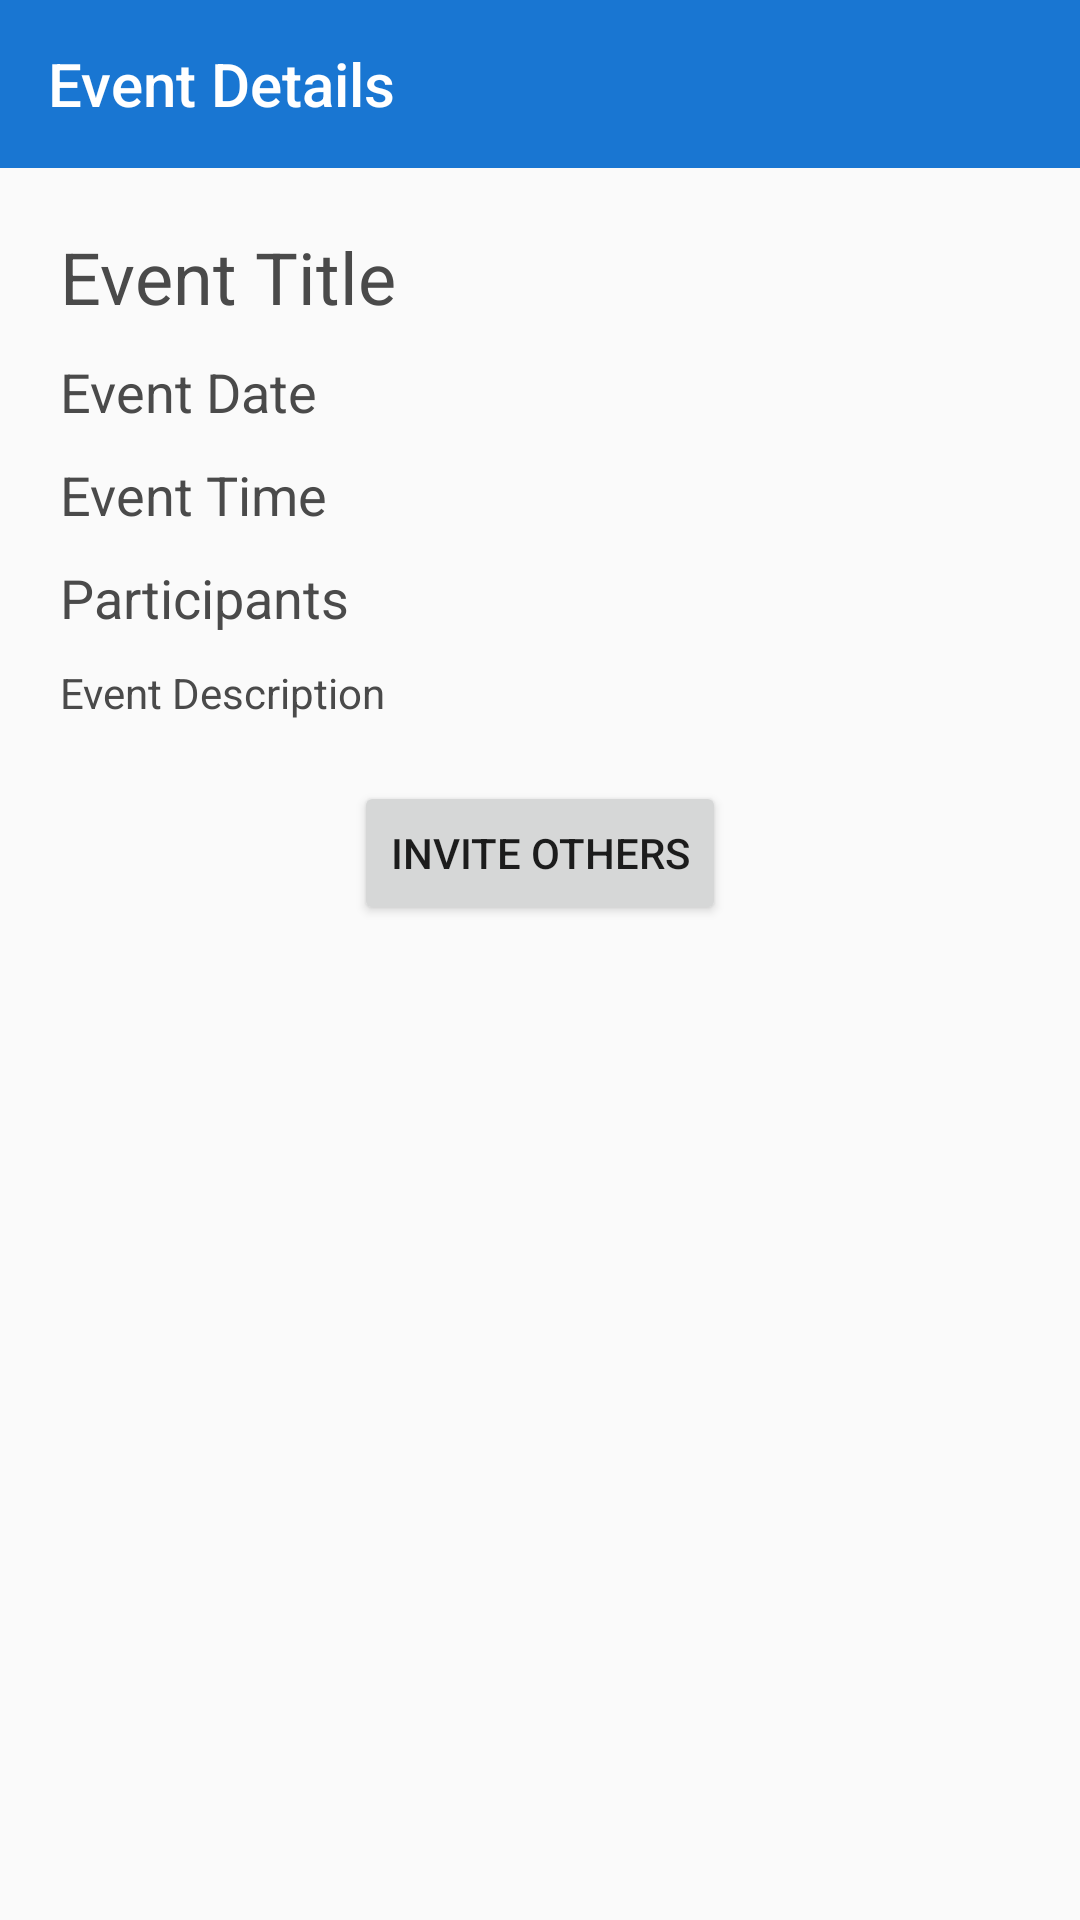

The Android layout XML behind this screen, and the referenced resources:
<!-- AndroidManifest.xml: application theme AppTheme -->
<!-- res/layout/activity_event_details_page.xml -->
<?xml version="1.0" encoding="utf-8"?>
<RelativeLayout xmlns:android="http://schemas.android.com/apk/res/android"
    xmlns:app="http://schemas.android.com/apk/res-auto"
    xmlns:tools="http://schemas.android.com/tools"
    android:id="@+id/overall_layout"
    android:layout_width="match_parent"
    android:layout_height="match_parent"
    tools:context=".activities.ActivityEventDetailsPage">

    <androidx.appcompat.widget.Toolbar
        android:id="@+id/event_details"
        android:layout_width="match_parent"
        android:layout_height="wrap_content"
        android:background="?attr/colorPrimary"
        android:minHeight="?attr/actionBarSize"
        android:theme="@style/MyDrawerArrowToggle"
        app:title="Event Details"
        app:titleTextColor="#FFFFFF" />

    <LinearLayout
        android:id="@+id/layout"
        android:layout_width="match_parent"
        android:layout_height="match_parent"
        android:layout_below="@+id/event_details"
        android:orientation="vertical">

        <TextView
            android:id="@+id/event_title"
            android:layout_width="match_parent"
            android:layout_height="wrap_content"
            android:layout_marginHorizontal="20dp"
            android:layout_marginTop="20dp"
            android:text="Event Title"
            android:textColor="#4A4A4A"
            android:textSize="24dp" />

        <TextView
            android:id="@+id/event_date"
            android:layout_width="match_parent"
            android:layout_height="wrap_content"
            android:layout_marginHorizontal="20dp"
            android:layout_marginTop="10dp"
            android:text="Event Date"
            android:textColor="#4A4A4A"
            android:textSize="18dp" />

        <TextView
            android:id="@+id/event_time"
            android:layout_width="match_parent"
            android:layout_height="wrap_content"
            android:layout_marginHorizontal="20dp"
            android:layout_marginTop="10dp"
            android:text="Event Time"
            android:textColor="#4A4A4A"
            android:textSize="18dp" />

        <TextView
            android:id="@+id/event_participants"
            android:layout_width="match_parent"
            android:layout_height="wrap_content"
            android:layout_marginHorizontal="20dp"
            android:layout_marginTop="10dp"
            android:text="Participants"
            android:textColor="#4a4a4a"
            android:textSize="18sp" />

        <TextView
            android:id="@+id/event_description"
            android:layout_width="match_parent"
            android:layout_height="wrap_content"
            android:layout_marginHorizontal="20dp"
            android:layout_marginTop="10dp"
            android:ems="10"
            android:gravity="start|top"
            android:scrollbars="vertical"
            android:singleLine="false"
            android:text="Event Description"
            android:textColor="#4A4A4A" />

        <androidx.recyclerview.widget.RecyclerView
            android:id="@+id/all_todo"
            android:layout_width="match_parent"
            android:layout_height="wrap_content"
            android:layout_marginHorizontal="20dp"
            android:layout_marginTop="10dp">


        </androidx.recyclerview.widget.RecyclerView>

        <Button
            android:id="@+id/invite_event"
            android:layout_width="wrap_content"
            android:layout_height="wrap_content"
            android:layout_gravity="center"
            android:layout_marginTop="10dp"
            android:text="Invite Others" />

    </LinearLayout>

</RelativeLayout>
<!-- resources referenced by this layout -->
<resources>
  <style name="MyDrawerArrowToggle" parent="Widget.AppCompat.DrawerArrowToggle">
          <item name="colorControlNormal">@color/white</item>
      </style>
  <style name="AppTheme" parent="Theme.AppCompat.Light.NoActionBar">
          
          <item name="colorPrimary">@color/colorPrimary</item>
          <item name="colorPrimaryDark">@color/colorPrimaryDark</item>
          <item name="colorAccent">@color/colorAccent</item>
          <item name="actionOverflowMenuStyle">@style/OverflowMenu</item>
      </style>
  <color name="white">#FFFFFF</color>
  <color name="colorPrimary">#1976D2</color>
  <color name="colorPrimaryDark">#0D47A1</color>
  <color name="colorAccent">#0D47A1</color>
  <style name="OverflowMenu" parent="Widget.AppCompat.PopupMenu.Overflow">
          <item name="android:overlapAnchor">false</item>
          <item name="android:dropDownVerticalOffset">4.0dip</item>
      </style>
</resources>
